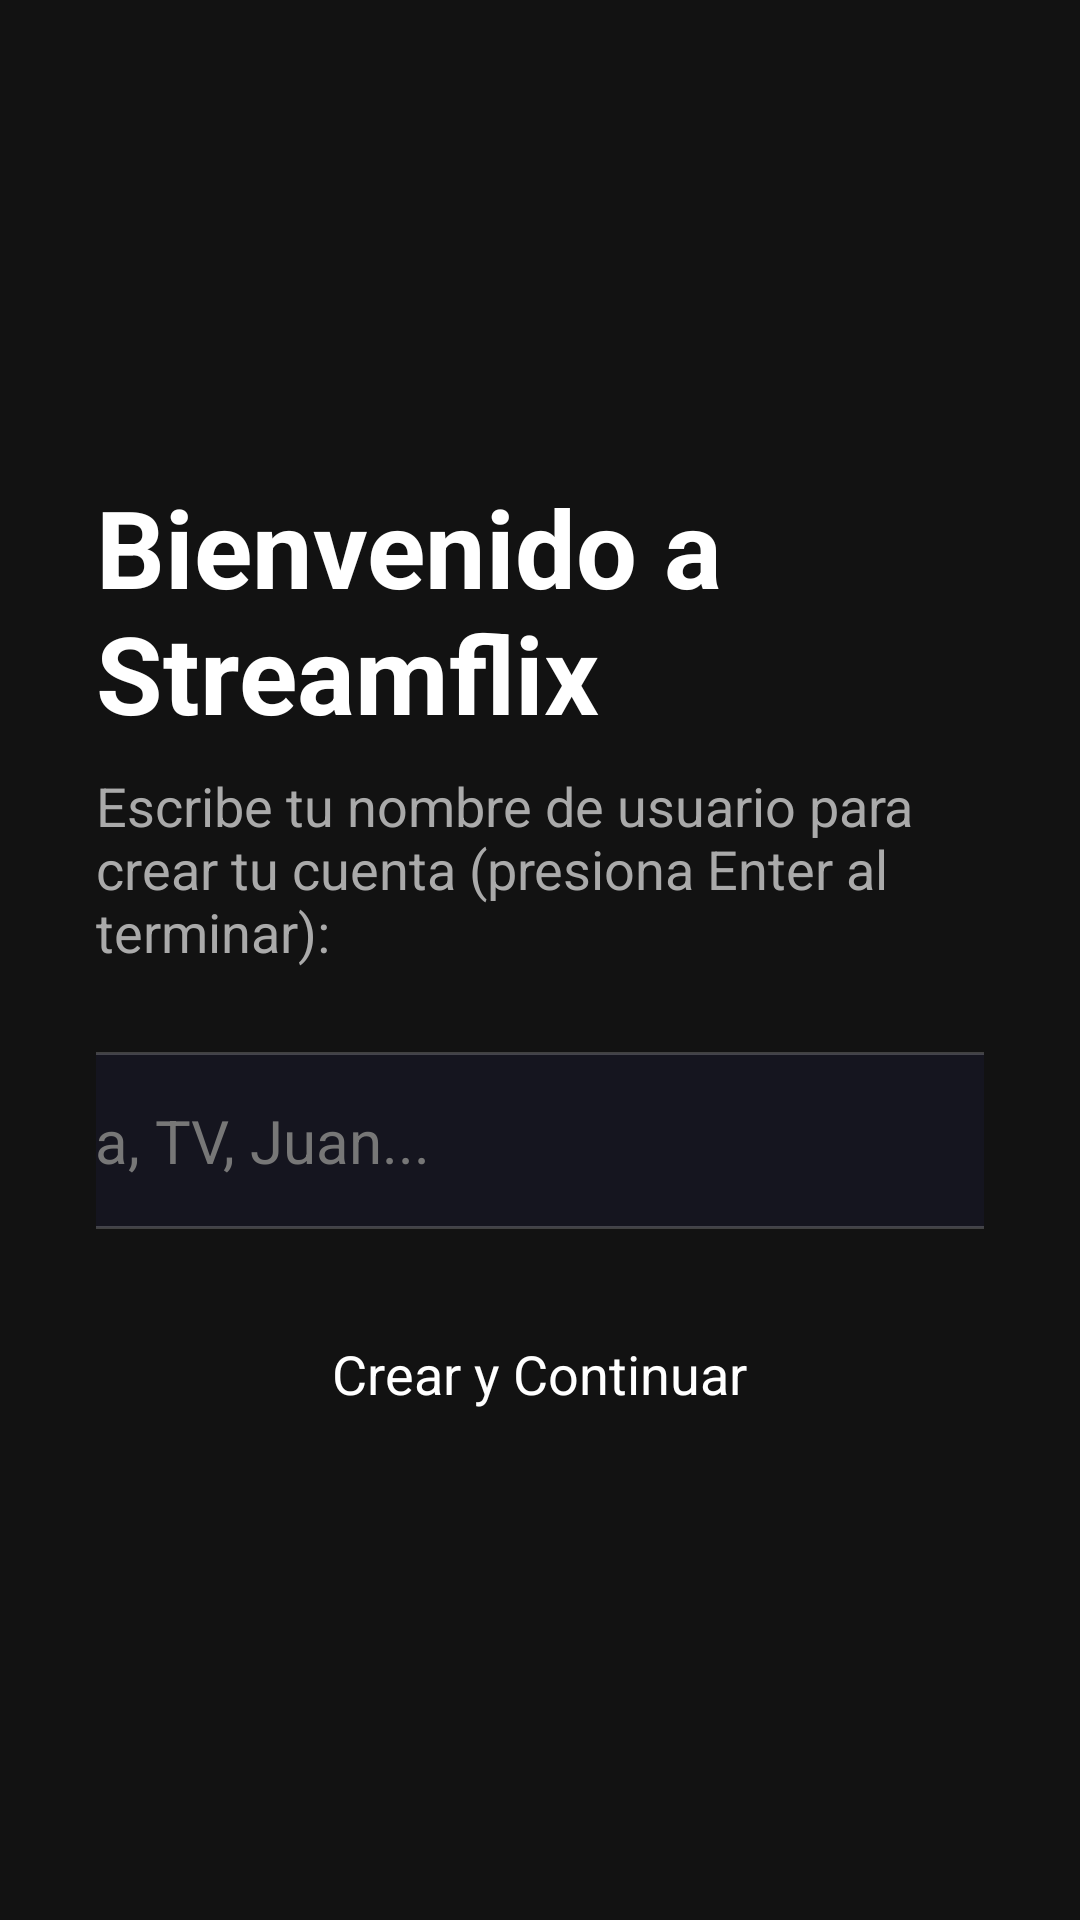

Android layout source for this screen:
<!-- AndroidManifest.xml: activity theme AppTheme.Tv -->
<!-- res/layout/activity_onboarding_tv.xml -->
<?xml version="1.0" encoding="utf-8"?>
<FrameLayout xmlns:android="http://schemas.android.com/apk/res/android"
    xmlns:app="http://schemas.android.com/apk/res-auto"
    xmlns:tools="http://schemas.android.com/tools"
    android:layout_width="match_parent"
    android:layout_height="match_parent"
    android:background="#121212"
    android:padding="32dp">

    
    <LinearLayout
        android:id="@+id/step1ContainerTv"
        android:layout_width="match_parent"
        android:layout_height="match_parent"
        android:gravity="center"
        android:orientation="vertical"
        android:visibility="visible">

        <TextView
            android:layout_width="wrap_content"
            android:layout_height="wrap_content"
            android:text="Bienvenido a Streamflix"
            android:textColor="#FFFFFF"
            android:textSize="36sp"
            android:textStyle="bold" />

        <TextView
            android:layout_width="wrap_content"
            android:layout_height="wrap_content"
            android:layout_marginTop="8dp"
            android:text="Escribe tu nombre de usuario para crear tu cuenta (presiona Enter al terminar):"
            android:textColor="#AAAAAA"
            android:textSize="18sp" />

        <EditText
            android:id="@+id/etTvProfileName"
            android:layout_width="450dp"
            android:layout_height="wrap_content"
            android:layout_marginTop="28dp"
            android:background="@drawable/bg_search_edittext"
            android:focusable="true"
            android:focusableInTouchMode="true"
            android:hint="Ej. Casa, TV, Juan..."
            android:imeOptions="actionDone"
            android:inputType="textPersonName"
            android:padding="16dp"
            android:textColor="#FFFFFF"
            android:textColorHint="#777777"
            android:textSize="20sp" />

        <Button
            android:id="@+id/btnTvConfirmProfileName"
            style="@style/Widget.Material3.Button.OutlinedButton"
            android:layout_width="wrap_content"
            android:layout_height="wrap_content"
            android:layout_marginTop="24dp"
            android:background="@drawable/bg_button_tv"
            android:focusable="true"
            android:focusableInTouchMode="true"
            android:paddingHorizontal="32dp"
            android:paddingVertical="12dp"
            android:text="Crear y Continuar"
            android:textColor="#FFFFFF"
            android:textSize="18sp" />

    </LinearLayout>

    
    <LinearLayout
        android:id="@+id/step2ContainerTv"
        android:layout_width="match_parent"
        android:layout_height="match_parent"
        android:gravity="center"
        android:orientation="vertical"
        android:visibility="gone">

        <TextView
            android:layout_width="wrap_content"
            android:layout_height="wrap_content"
            android:text="Selecciona tu Idioma"
            android:textColor="#FFFFFF"
            android:textSize="36sp"
            android:textStyle="bold" />

        <TextView
            android:layout_width="wrap_content"
            android:layout_height="wrap_content"
            android:layout_marginTop="8dp"
            android:text="Presiona OK en el idioma deseado para continuar"
            android:textColor="#AAAAAA"
            android:textSize="18sp" />

        <LinearLayout
            android:id="@+id/layoutTvLanguages"
            android:layout_width="wrap_content"
            android:layout_height="wrap_content"
            android:layout_marginTop="32dp"
            android:gravity="center"
            android:orientation="horizontal" />

    </LinearLayout>

    
    <LinearLayout
        android:id="@+id/step3ContainerTv"
        android:layout_width="match_parent"
        android:layout_height="match_parent"
        android:gravity="center"
        android:orientation="vertical"
        android:visibility="gone">

        <TextView
            android:layout_width="wrap_content"
            android:layout_height="wrap_content"
            android:text="Selecciona tu Proveedor Principal"
            android:textColor="#FFFFFF"
            android:textSize="36sp"
            android:textStyle="bold" />

        <TextView
            android:layout_width="wrap_content"
            android:layout_height="wrap_content"
            android:layout_marginTop="8dp"
            android:text="Elige una fuente de contenido para tu pantalla principal"
            android:textColor="#AAAAAA"
            android:textSize="18sp" />

        <ScrollView
            android:layout_width="600dp"
            android:layout_height="350dp"
            android:layout_marginTop="24dp">

            <LinearLayout
                android:id="@+id/layoutTvProviders"
                android:layout_width="match_parent"
                android:layout_height="wrap_content"
                android:orientation="vertical" />
        </ScrollView>

    </LinearLayout>

</FrameLayout>
<!-- resources referenced by this layout -->
<resources>
  <!-- drawable bg_search_edittext (drawable) -->
  <?xml version="1.0" encoding="utf-8"?>
  <selector xmlns:android="http://schemas.android.com/apk/res/android">
      <item android:state_focused="true">
          <shape android:shape="rectangle">
              <solid android:color="@color/glass_surface" />
              <corners android:radius="24dp" />
              <stroke android:width="2dp" android:color="@color/accent_primary" />
          </shape>
      </item>
      <item>
          <shape android:shape="rectangle">
              <solid android:color="@color/glass_surface" />
              <corners android:radius="24dp" />
              <stroke android:width="1dp" android:color="@color/glass_border" />
          </shape>
      </item>
  </selector>
  <style name="AppTheme.Tv" parent="Theme.Leanback">
          <item name="app_background_color">#181818</item>
          <item name="preferenceTheme">@style/PreferenceThemeOverlayLeanback</item>
          <item name="alertDialogTheme">@style/Theme.AppCompat.Dialog.Alert</item>
          <item name="colorAccent">#FFFFFF</item>
          <item name="colorControlActivated">#FFFFFF</item>
          <item name="colorControlNormal">#BDBDBD</item>
          <item name="android:windowBackground">@drawable/bg_splash_screen</item>
          <item name="home_gradient_drawable">@drawable/bg_home_gradient_default</item>
          <item name="movie_banner_gradient_drawable">@drawable/bg_movie_banner_gradient_default</item>
          <item name="tv_show_banner_gradient_drawable">@drawable/bg_tv_show_banner_gradient_default</item>
          <item name="category_swiper_gradient_drawable">@drawable/fg_category_swiper_default</item>
      </style>
  <color name="glass_surface">#CC161622</color>
  <color name="accent_primary">#E50914</color>
  <color name="glass_border">#33FFFFFF</color>
</resources>
